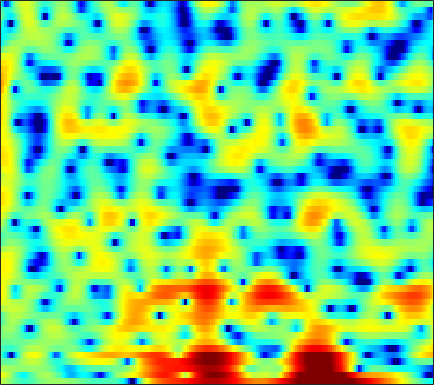

Data behind this chart, as committed beside it:
2.0999, 1.7787, 1.3073, 0.76732, 0.33317, -0.28391, -0.90421, -1.3509, -1.862, -2.2783, -2.509, -2.5483, -2.43, -2.1356, -1.8412, -1.3974, -0.94586, -0.62447, -0.24199, 0.11471, 0.41594, 0.58894, 0.75579, 0.86087
4.029, 3.626, 2.971, 2.18, 1.487, 0.4285, -0.7835, -1.769, -3.084, -4.164, -4.636, -4.461, -3.681, -2.605, -1.789, -0.8122, -0.01273, 0.4707, 0.946, 1.239, 1.352, 1.325, 1.143, 0.7886
1.365, 1.323, 1.23, 1.109, 1.008, 0.8685, 0.7352, 0.647, 0.5562, 0.5099, 0.5041, 0.5277, 0.5884, 0.668, 0.7261, 0.7861, 0.8053, 0.7827, 0.6937, 0.5253, 0.2686, 0.01499, -0.4064, -0.9309
-0.9648, -1.038, -1.178, -1.269, -1.255, -1.098, -0.7642, -0.4257, 0.1095, 0.6704, 1.198, 1.542, 1.914, 2.169, 2.276, 2.298, 2.17, 1.973, 1.577, 1.022, 0.3214, -0.2885, -1.151, -2.013
-2.196, -3.321, -5.639, -9.63, -15.42, -22.93, -10.17, -6.14, -2.72, -0.3942, 1.275, 2.216, 3.149, 3.772, 4.066, 4.23, 4.142, 3.913, 3.372, 2.535, 1.353, 0.1891, -1.824, -4.563
-1.85, -2.093, -2.436, -2.716, -2.817, -2.745, -2.394, -1.982, -1.308, -0.5937, 0.08984, 0.545, 1.062, 1.457, 1.674, 1.858, 1.916, 1.877, 1.723, 1.455, 1.101, 0.7934, 0.3577, -0.05896
-1.091, -1.047, -1.012, -0.9969, -0.9865, -0.9638, -0.9282, -0.8915, -0.8285, -0.7525, -0.6496, -0.5621, -0.4248, -0.2563, -0.117, 0.0794, 0.2814, 0.4242, 0.6008, 0.7412, 0.8415, 0.8828, 0.9067, 0.8982
-0.3244, -0.1373, 0.02581, 0.07985, 0.05283, -0.08977, -0.3626, -0.6516, -1.136, -1.735, -2.392, -2.861, -3.321, -3.45, -3.272, -2.708, -1.913, -1.271, -0.4511, 0.2696, 0.8623, 1.212, 1.565, 1.786
-0.1994, 0.2774, 0.7551, 1.034, 1.096, 0.9657, 0.5566, 0.04171, -0.9789, -2.506, -4.754, -7.221, -12.78, -34.21, -16.47, -8.764, -4.892, -2.933, -1.032, 0.3243, 1.301, 1.834, 2.325, 2.594
-2.248, -1.149, -0.027, 0.7551, 1.129, 1.367, 1.323, 1.117, 0.6287, -0.06849, -0.9305, -1.603, -2.371, -2.745, -2.69, -2.214, -1.464, -0.8617, -0.1027, 0.5408, 1.043, 1.327, 1.575, 1.651
-2.1, -0.9788, 0.167, 0.997, 1.431, 1.797, 1.962, 1.964, 1.829, 1.575, 1.244, 0.971, 0.585, 0.2164, -0.03649, -0.3404, -0.594, -0.7564, -0.926, -1.034, -1.061, -1.027, -0.9223, -0.7987
1.35, 1.696, 2.073, 2.342, 2.47, 2.555, 2.553, 2.502, 2.362, 2.15, 1.851, 1.563, 1.079, 0.4684, -0.09345, -1.01, -2.147, -3.155, -4.655, -6.106, -7.009, -6.998, -6.145, -4.871
3.692, 3.51, 3.2, 2.807, 2.488, 2.085, 1.742, 1.577, 1.483, 1.456, 1.427, 1.341, 1.093, 0.6025, 0.05054, -1.003, -2.517, -4.037, -6.851, -10.93, -15.8, -15.04, -10.4, -7.135
4.823, 4.24, 3.15, 1.64, 0.2147, -2.008, -3.956, -4.328, -3.181, -1.449, 0.008637, 0.7831, 1.419, 1.655, 1.595, 1.229, 0.6072, 0.0007807, -0.9271, -1.837, -2.555, -2.891, -3.088, -3.06
4.846, 4.352, 3.278, 1.65, -0.01701, -2.822, -5.655, -6.147, -4.18, -1.858, -0.1328, 0.7623, 1.568, 2.005, 2.133, 2.113, 1.909, 1.652, 1.214, 0.6477, -0.02985, -0.6397, -1.639, -2.992
3.945, 3.888, 3.558, 2.996, 2.48, 1.763, 1.123, 0.7536, 0.4372, 0.2722, 0.1718, 0.09898, -0.05501, -0.2449, -0.3935, -0.572, -0.7458, -0.8557, -1.004, -1.19, -1.483, -1.787, -2.361, -3.191
4.13, 4.229, 4.161, 3.897, 3.589, 3.038, 2.363, 1.772, 0.8742, -0.1341, -1.295, -2.245, -3.583, -4.867, -5.625, -6.189, -6.131, -5.787, -5.149, -4.457, -3.83, -3.428, -2.989, -2.642
4.679, 4.762, 4.713, 4.463, 4.146, 3.527, 2.704, 1.927, 0.6407, -0.9988, -3.077, -5.035, -8.398, -13.31, -19.38, -25.44, -16.59, -13.27, -10.59, -8.653, -7.034, -5.93, -4.556, -3.343
4.574, 4.682, 4.678, 4.494, 4.227, 3.697, 2.928, 2.195, 0.9806, -0.5358, -2.369, -3.964, -6.344, -8.896, -10.67, -12.46, -13.49, -14.13, -14.69, -14.28, -12.17, -10.03, -7.284, -4.941
3.393, 3.633, 3.813, 3.827, 3.716, 3.409, 2.896, 2.381, 1.527, 0.4928, -0.7223, -1.735, -3.208, -4.788, -6.05, -7.861, -9.987, -11.98, -15.17, -17.19, -13.93, -10.66, -7.115, -4.461
0.7445, 1.279, 1.81, 2.117, 2.208, 2.147, 1.911, 1.619, 1.1, 0.4408, -0.3281, -0.9702, -1.882, -2.822, -3.514, -4.391, -5.134, -5.552, -5.847, -5.664, -4.969, -4.188, -2.962, -1.657
-2.014, -1.126, -0.3029, 0.1894, 0.3803, 0.4365, 0.3229, 0.1342, -0.2348, -0.7159, -1.288, -1.768, -2.433, -3.078, -3.508, -3.944, -4.128, -4.081, -3.77, -3.178, -2.391, -1.714, -0.7518, 0.2119
-2.006, -1.473, -1.077, -0.9679, -1.022, -1.209, -1.485, -1.704, -2.03, -2.424, -2.948, -3.454, -4.331, -5.421, -6.311, -7.326, -7.631, -7.132, -5.712, -4.021, -2.371, -1.238, 0.1066, 1.249
-0.04386, -0.3064, -0.9693, -1.996, -2.954, -4.271, -5.205, -5.399, -5.076, -4.604, -4.412, -4.592, -5.403, -7.106, -9.27, -14.49, -25.87, -15.73, -8.655, -4.738, -2.108, -0.6293, 0.8956, 2.075
2.097, 1.393, -0.05578, -2.284, -4.774, -10.13, -24.88, -16.89, -8.99, -5.635, -3.921, -3.262, -2.946, -3.086, -3.358, -3.682, -3.61, -3.128, -2.017, -0.7595, 0.397, 1.129, 1.873, 2.376
3.699, 3.234, 2.318, 1.086, 0.01537, -1.386, -2.376, -2.63, -2.4, -1.87, -1.322, -0.9851, -0.6561, -0.4076, -0.2463, -0.03002, 0.2517, 0.488, 0.8095, 1.086, 1.246, 1.221, 0.9718, 0.3943
4.543, 4.353, 3.901, 3.268, 2.719, 1.932, 1.173, 0.6289, -0.01392, -0.5666, -1.004, -1.24, -1.385, -1.32, -1.138, -0.769, -0.3537, -0.0625, 0.2141, 0.3243, 0.1742, -0.1514, -0.9408, -2.243
5.412, 5.246, 4.853, 4.283, 3.746, 2.878, 1.822, 0.9062, -0.5087, -2.157, -4.003, -5.358, -6.554, -6.388, -5.499, -3.987, -2.624, -1.801, -0.9964, -0.5488, -0.4526, -0.5986, -1.115, -1.976
5.606, 5.408, 5.013, 4.443, 3.891, 2.962, 1.764, 0.6647, -1.17, -3.59, -6.951, -10.66, -18.25, -14.95, -10.28, -6.465, -4.058, -2.818, -1.646, -0.9248, -0.5542, -0.4773, -0.6238, -1.008
4.526, 4.426, 4.191, 3.8, 3.381, 2.663, 1.75, 0.9312, -0.3196, -1.704, -3.112, -4.032, -4.83, -4.916, -4.548, -3.737, -2.833, -2.194, -1.48, -0.9602, -0.6421, -0.5441, -0.5698, -0.7879
2.8, 3.071, 3.252, 3.206, 3.02, 2.577, 1.938, 1.357, 0.4922, -0.4057, -1.246, -1.769, -2.268, -2.491, -2.479, -2.263, -1.897, -1.566, -1.142, -0.7773, -0.5283, -0.4328, -0.4471, -0.6316
1.589, 2.504, 3.225, 3.486, 3.437, 3.067, 2.399, 1.738, 0.6828, -0.5014, -1.677, -2.467, -3.224, -3.518, -3.43, -2.995, -2.352, -1.847, -1.2, -0.6458, -0.2331, -0.02996, 0.05516, -0.06706
3.128, 3.867, 4.421, 4.524, 4.333, 3.732, 2.744, 1.73, -0.02063, -2.274, -5.171, -7.758, -10.99, -11.14, -9.351, -6.881, -4.899, -3.72, -2.439, -1.426, -0.6636, -0.2387, 0.1135, 0.2014
5.127, 5.247, 5.224, 4.936, 4.509, 3.659, 2.441, 1.258, -0.7208, -3.244, -6.421, -9.28, -12.93, -13.44, -11.9, -9.705, -7.989, -6.865, -5.484, -4.241, -3.078, -2.334, -1.512, -0.977
5.685, 5.593, 5.315, 4.838, 4.332, 3.438, 2.279, 1.246, -0.3548, -2.183, -4.147, -5.652, -7.539, -9.195, -10.29, -11.61, -12.53, -12.57, -11.29, -9.098, -6.842, -5.345, -3.745, -2.534
5.388, 5.321, 5.051, 4.569, 4.08, 3.239, 2.206, 1.3, -0.06333, -1.595, -3.272, -4.616, -6.586, -8.864, -10.89, -14.47, -20.18, -26.24, -19.03, -13.05, -9.268, -7.153, -4.904, -3.181
4.603, 4.636, 4.442, 3.985, 3.486, 2.643, 1.628, 0.7692, -0.4788, -1.84, -3.293, -4.45, -6.075, -7.728, -8.956, -10.49, -11.54, -11.81, -11.26, -9.842, -8.017, -6.585, -4.707, -2.976
4.156, 4.186, 3.877, 3.226, 2.537, 1.437, 0.186, -0.7769, -2.063, -3.298, -4.554, -5.497, -6.794, -8.152, -9.193, -10.48, -11.47, -11.82, -11.63, -10.48, -8.741, -7.154, -5.01, -2.933
4.623, 4.35, 3.544, 2.266, 1.003, -1.036, -3.301, -4.928, -6.534, -7.332, -7.782, -8.206, -9.109, -10.55, -11.98, -14.32, -17.44, -20.2, -22.69, -19.14, -13.78, -10.44, -6.611, -3.487
5.372, 4.728, 3.423, 1.534, -0.3591, -3.795, -9.038, -15.84, -26.86, -14.56, -11.36, -10.62, -10.94, -12.31, -14.03, -17.11, -21.41, -24.27, -24.92, -20.54, -15.04, -11.19, -7, -3.558
5.641, 4.913, 3.66, 2.02, 0.5666, -1.675, -4.083, -5.752, -7.286, -7.857, -8.067, -8.375, -9.123, -10.46, -11.93, -14.49, -17.93, -20.41, -19.8, -15.41, -11.29, -8.615, -5.402, -2.723
5.363, 4.72, 3.68, 2.468, 1.48, 0.1243, -1.186, -2.109, -3.171, -4.06, -4.835, -5.357, -6.072, -6.874, -7.487, -8.268, -8.816, -8.928, -8.542, -7.553, -6.143, -4.938, -3.323, -1.757
5.156, 4.498, 3.458, 2.31, 1.407, 0.2304, -0.8415, -1.518, -2.276, -2.867, -3.315, -3.591, -3.941, -4.243, -4.444, -4.678, -4.764, -4.729, -4.506, -4.105, -3.5, -2.932, -2.112, -1.25
5.744, 4.89, 3.511, 1.878, 0.5356, -1.228, -2.642, -3.264, -3.469, -3.235, -2.878, -2.674, -2.493, -2.43, -2.459, -2.539, -2.651, -2.72, -2.757, -2.69, -2.505, -2.31, -1.903, -1.391
7.35, 6.308, 4.465, 1.958, -0.5432, -5.265, -12.95, -14.43, -7.955, -4.455, -2.561, -1.728, -1.113, -0.9422, -1.016, -1.307, -1.796, -2.22, -2.802, -3.271, -3.571, -3.639, -3.526, -3.182
8.087, 7.224, 5.721, 3.78, 2.067, -0.4499, -2.587, -3.273, -2.839, -1.937, -1.237, -0.9379, -0.8885, -1.205, -1.667, -2.623, -3.938, -5.187, -7.137, -9.18, -10.5, -10.6, -10.2, -9.798
7.258, 6.767, 5.922, 4.884, 4.027, 2.866, 1.785, 1.073, 0.2818, -0.3821, -1.024, -1.539, -2.323, -3.224, -4.042, -5.431, -7.26, -9.165, -12.83, -19.19, -29.72, -22.08, -17.36, -16.6
6.362, 6.175, 5.752, 5.162, 4.608, 3.748, 2.756, 1.934, 0.7065, -0.6425, -2.104, -3.247, -4.666, -5.833, -6.482, -7.122, -7.804, -8.431, -9.468, -10.54, -11.19, -11.22, -11.05, -10.74
5.219, 5.279, 5.184, 4.902, 4.544, 3.865, 2.936, 2.045, 0.5262, -1.46, -4.089, -6.641, -10.99, -14.31, -12.92, -9.814, -7.742, -6.755, -5.948, -5.484, -5.205, -4.987, -4.726, -4.423
2.906, 3.258, 3.582, 3.694, 3.627, 3.309, 2.714, 2.055, 0.8644, -0.7693, -2.913, -4.884, -7.799, -9.569, -8.94, -6.842, -4.916, -3.813, -2.734, -1.998, -1.514, -1.277, -1.035, -0.8976
-1.111, -0.2149, 0.7561, 1.431, 1.761, 1.972, 1.924, 1.743, 1.32, 0.7175, -0.004093, -0.5599, -1.163, -1.501, -1.508, -1.246, -0.8109, -0.4584, -0.03338, 0.2915, 0.5052, 0.5659, 0.5317, 0.3605
-5.263, -3.652, -2.104, -1.003, -0.397, 0.2085, 0.6324, 0.8562, 1.045, 1.141, 1.157, 1.143, 1.118, 1.126, 1.156, 1.228, 1.318, 1.382, 1.438, 1.44, 1.362, 1.25, 0.9717, 0.5463
-5.384, -4.535, -3.667, -2.968, -2.492, -1.854, -1.161, -0.6322, 0.04846, 0.6559, 1.167, 1.477, 1.775, 1.974, 2.055, 2.094, 2.063, 2.003, 1.882, 1.717, 1.501, 1.311, 1.001, 0.582
-3.836, -4.292, -5.022, -5.74, -5.98, -5.518, -4.215, -3.003, -1.406, -0.05836, 0.9942, 1.587, 2.139, 2.423, 2.49, 2.41, 2.171, 1.92, 1.539, 1.172, 0.8871, 0.7264, 0.6146, 0.5365
-2.184, -3.651, -6.389, -11.05, -18.38, -18.22, -8.702, -5.13, -1.99, 0.1431, 1.59, 2.317, 2.913, 3.107, 3.013, 2.577, 1.806, 1.037, -0.157, -1.311, -1.978, -1.975, -1.39, -0.4945
-0.496, -1.651, -3.263, -4.694, -5.326, -4.986, -3.479, -2.008, -0.1544, 1.359, 2.463, 3.015, 3.362, 3.304, 2.964, 2.093, 0.6604, -0.8841, -3.882, -8.845, -18.05, -13.88, -6.876, -3.157
-1.205, -2.265, -3.278, -3.567, -3.288, -2.39, -1.184, -0.2209, 0.9907, 1.986, 2.682, 3.003, 3.108, 2.844, 2.4, 1.487, 0.206, -1.005, -2.894, -4.837, -6.038, -5.851, -4.483, -2.749
-4.004, -7.077, -12.11, -10.83, -7.113, -3.464, -0.952, 0.4418, 1.802, 2.719, 3.236, 3.374, 3.274, 2.832, 2.318, 1.412, 0.3426, -0.4999, -1.549, -2.373, -2.848, -2.858, -2.519, -1.879
